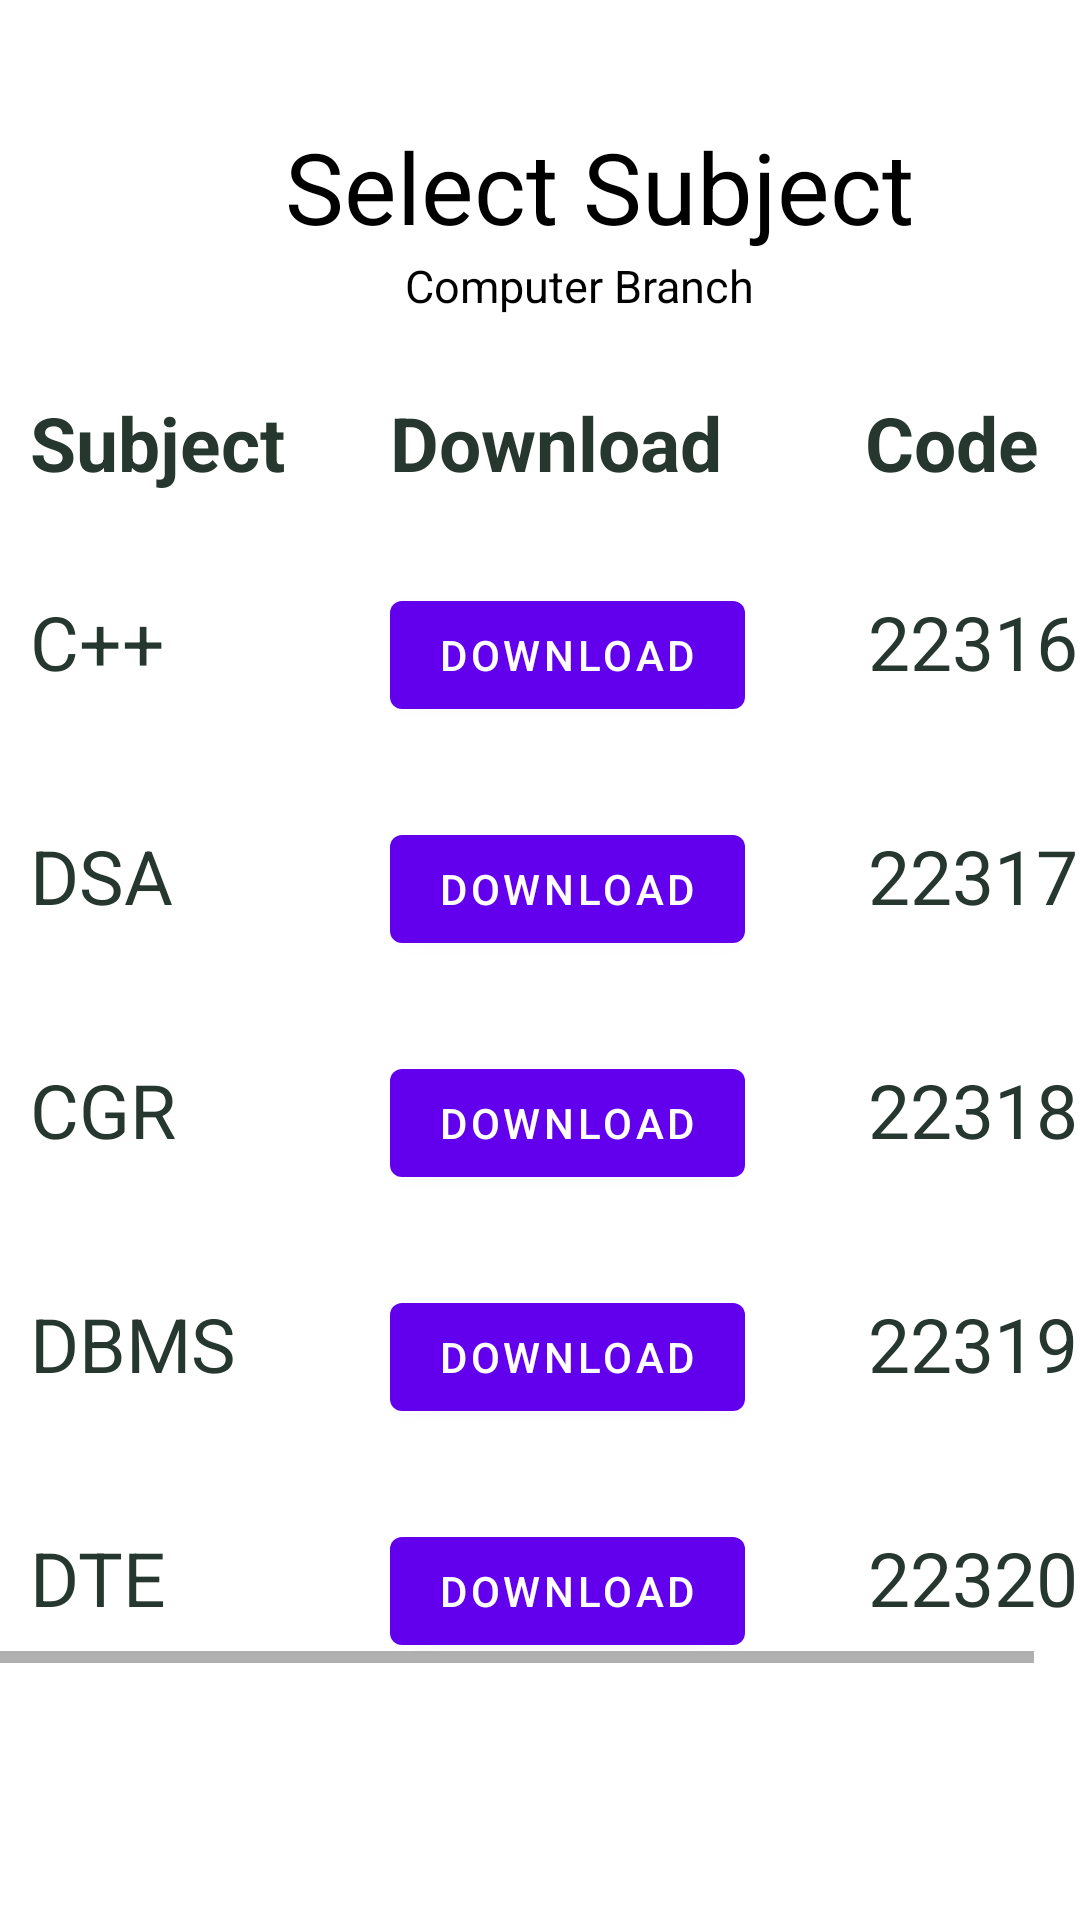

Write the Android layout XML for this screen, with the resource values it uses.
<!-- AndroidManifest.xml: application theme Theme.Practice -->
<!-- res/layout/activity_thirdsemmanual.xml -->
<?xml version="1.0" encoding="utf-8"?>
<LinearLayout xmlns:android="http://schemas.android.com/apk/res/android"
    xmlns:app="http://schemas.android.com/apk/res-auto"
    xmlns:tools="http://schemas.android.com/tools"
    android:layout_width="match_parent"
    android:layout_height="match_parent"
    android:orientation="vertical"
    tools:context=".buttons"
    android:background="@color/white">
    <TextView
        android:layout_width="wrap_content"
        android:layout_height="wrap_content"
        android:text="Select Subject"
        android:textSize="33dp"
        android:textStyle="normal"
        tools:layout_editor_absoluteX="92dp"
        tools:layout_editor_absoluteY="29dp"
        android:layout_marginLeft="95dp"
        android:layout_marginTop="40dp"
        android:textColor="@color/black" />
    <TextView
        android:layout_width="wrap_content"
        android:layout_height="wrap_content"
        android:text="Computer Branch"
        android:textSize="15dp"
        android:textStyle="normal"
        tools:layout_editor_absoluteX="92dp"
        tools:layout_editor_absoluteY="29dp"
        android:layout_marginLeft="135dp"
        android:layout_marginTop="1dp"
        android:textColor="@color/black" />
    <HorizontalScrollView
        android:layout_width="match_parent"
        android:layout_height="wrap_content"
        android:layout_marginTop="-25dp">
        <TableLayout
            android:layout_width="match_parent"
            android:layout_height="wrap_content"
            android:layout_marginTop="50dp"
            >
            <TableRow
                android:layout_width="match_parent"
                android:layout_height="wrap_content"
                >
                <TextView
                    android:text="Subject"
                    android:layout_marginLeft="10dp"
                    android:textSize="25dp"
                    android:textStyle="bold"
                    android:textColor="#25372F"></TextView>
                <TextView
                    android:text="Download"
                    android:layout_marginLeft="35dp"
                    android:textSize="25dp"
                    android:textStyle="bold"
                    android:textColor="#25372F"></TextView>
                <TextView
                    android:text="Code"
                    android:layout_marginLeft="40dp"
                    android:textSize="25dp"
                    android:textStyle="bold"
                    android:textColor="#25372F"></TextView>
            </TableRow>
            <TableRow
                android:layout_width="match_parent"
                android:layout_height="wrap_content"
                android:layout_marginTop="30dp"
                >
                <TextView
                    android:text="C++"
                    android:layout_marginLeft="10dp"
                    android:textSize="25dp"
                    android:textStyle="normal"
                    android:textColor="#25372F"></TextView>
                <Button
                    android:id="@+id/btn1"
                    android:layout_width="wrap_content"
                    android:layout_height="wrap_content"
                    android:text="Download"
                    android:layout_marginLeft="35dp"/>
                <TextView
                    android:text="22316"
                    android:layout_marginLeft="41dp"
                    android:textSize="25dp"
                    android:textStyle="normal"
                    android:textColor="#25372F"></TextView>
                <TextView
                    android:layout_width="wrap_content"
                    android:layout_height="wrap_content"
                    android:text="     "></TextView>
            </TableRow>
            <TableRow
                android:layout_width="match_parent"
                android:layout_height="wrap_content"
                android:layout_marginTop="30dp"
                >
                <TextView
                    android:text="DSA"
                    android:layout_marginLeft="10dp"
                    android:textSize="25dp"
                    android:textStyle="normal"
                    android:textColor="#25372F"></TextView>
                <Button
                    android:id="@+id/btn2"
                    android:layout_width="wrap_content"
                    android:layout_height="wrap_content"
                    android:text="Download"
                    android:layout_marginLeft="35dp"/>
                <TextView
                    android:text="22317"
                    android:layout_marginLeft="41dp"
                    android:textSize="25dp"
                    android:textStyle="normal"
                    android:textColor="#25372F"></TextView>
                <TextView
                    android:layout_width="wrap_content"
                    android:layout_height="wrap_content"
                    android:text="     "></TextView>
            </TableRow>
            <TableRow
                android:layout_width="match_parent"
                android:layout_height="wrap_content"
                android:layout_marginTop="30dp"
                >
                <TextView
                    android:text="CGR"
                    android:layout_marginLeft="10dp"
                    android:textSize="25dp"
                    android:textStyle="normal"
                    android:textColor="#25372F"></TextView>
                <Button
                    android:id="@+id/btn3"
                    android:layout_width="wrap_content"
                    android:layout_height="wrap_content"
                    android:text="Download"
                    android:layout_marginLeft="35dp"/>
                <TextView
                    android:text="22318"
                    android:layout_marginLeft="41dp"
                    android:textSize="25dp"
                    android:textStyle="normal"
                    android:textColor="#25372F"></TextView>
                <TextView
                    android:layout_width="wrap_content"
                    android:layout_height="wrap_content"
                    android:text="     "></TextView>
            </TableRow>
            <TableRow
                android:layout_width="match_parent"
                android:layout_height="wrap_content"
                android:layout_marginTop="30dp"
                >
                <TextView
                    android:text="DBMS"
                    android:layout_marginLeft="10dp"
                    android:textSize="25dp"
                    android:textStyle="normal"
                    android:textColor="#25372F"></TextView>
                <Button
                    android:id="@+id/btn4"
                    android:layout_width="wrap_content"
                    android:layout_height="wrap_content"
                    android:text="Download"
                    android:layout_marginLeft="35dp"/>
                <TextView
                    android:text="22319"
                    android:layout_marginLeft="41dp"
                    android:textSize="25dp"
                    android:textStyle="normal"
                    android:textColor="#25372F"></TextView>
                <TextView
                    android:layout_width="wrap_content"
                    android:layout_height="wrap_content"
                    android:text="     "></TextView>
            </TableRow>
            <TableRow
                android:layout_width="match_parent"
                android:layout_height="wrap_content"
                android:layout_marginTop="30dp"
                >
                <TextView
                    android:text="DTE"
                    android:layout_marginLeft="10dp"
                    android:textSize="25dp"
                    android:textStyle="normal"
                    android:textColor="#25372F"></TextView>
                <Button
                    android:id="@+id/btn5"
                    android:layout_width="wrap_content"
                    android:layout_height="wrap_content"
                    android:text="Download"
                    android:layout_marginLeft="35dp"/>
                <TextView
                    android:text="22320"
                    android:layout_marginLeft="41dp"
                    android:textSize="25dp"
                    android:textStyle="normal"
                    android:textColor="#25372F"></TextView>
                <TextView
                    android:layout_width="wrap_content"
                    android:layout_height="wrap_content"
                    android:text="     "></TextView>
            </TableRow>
        </TableLayout>
    </HorizontalScrollView>
</LinearLayout>
<!-- resources referenced by this layout -->
<resources>
  <style name="Theme.Practice" parent="Base.Theme.Practice" />
  <style name="Base.Theme.Practice" parent="Theme.MaterialComponents.Light.NoActionBar">
          
          
      </style>
  <!-- not gathered from this repository: default colours our renderer supplied (Android Studio template values) -->
  <color name="black">#FF000000</color>
  <color name="white">#FFFFFFFF</color>
</resources>
